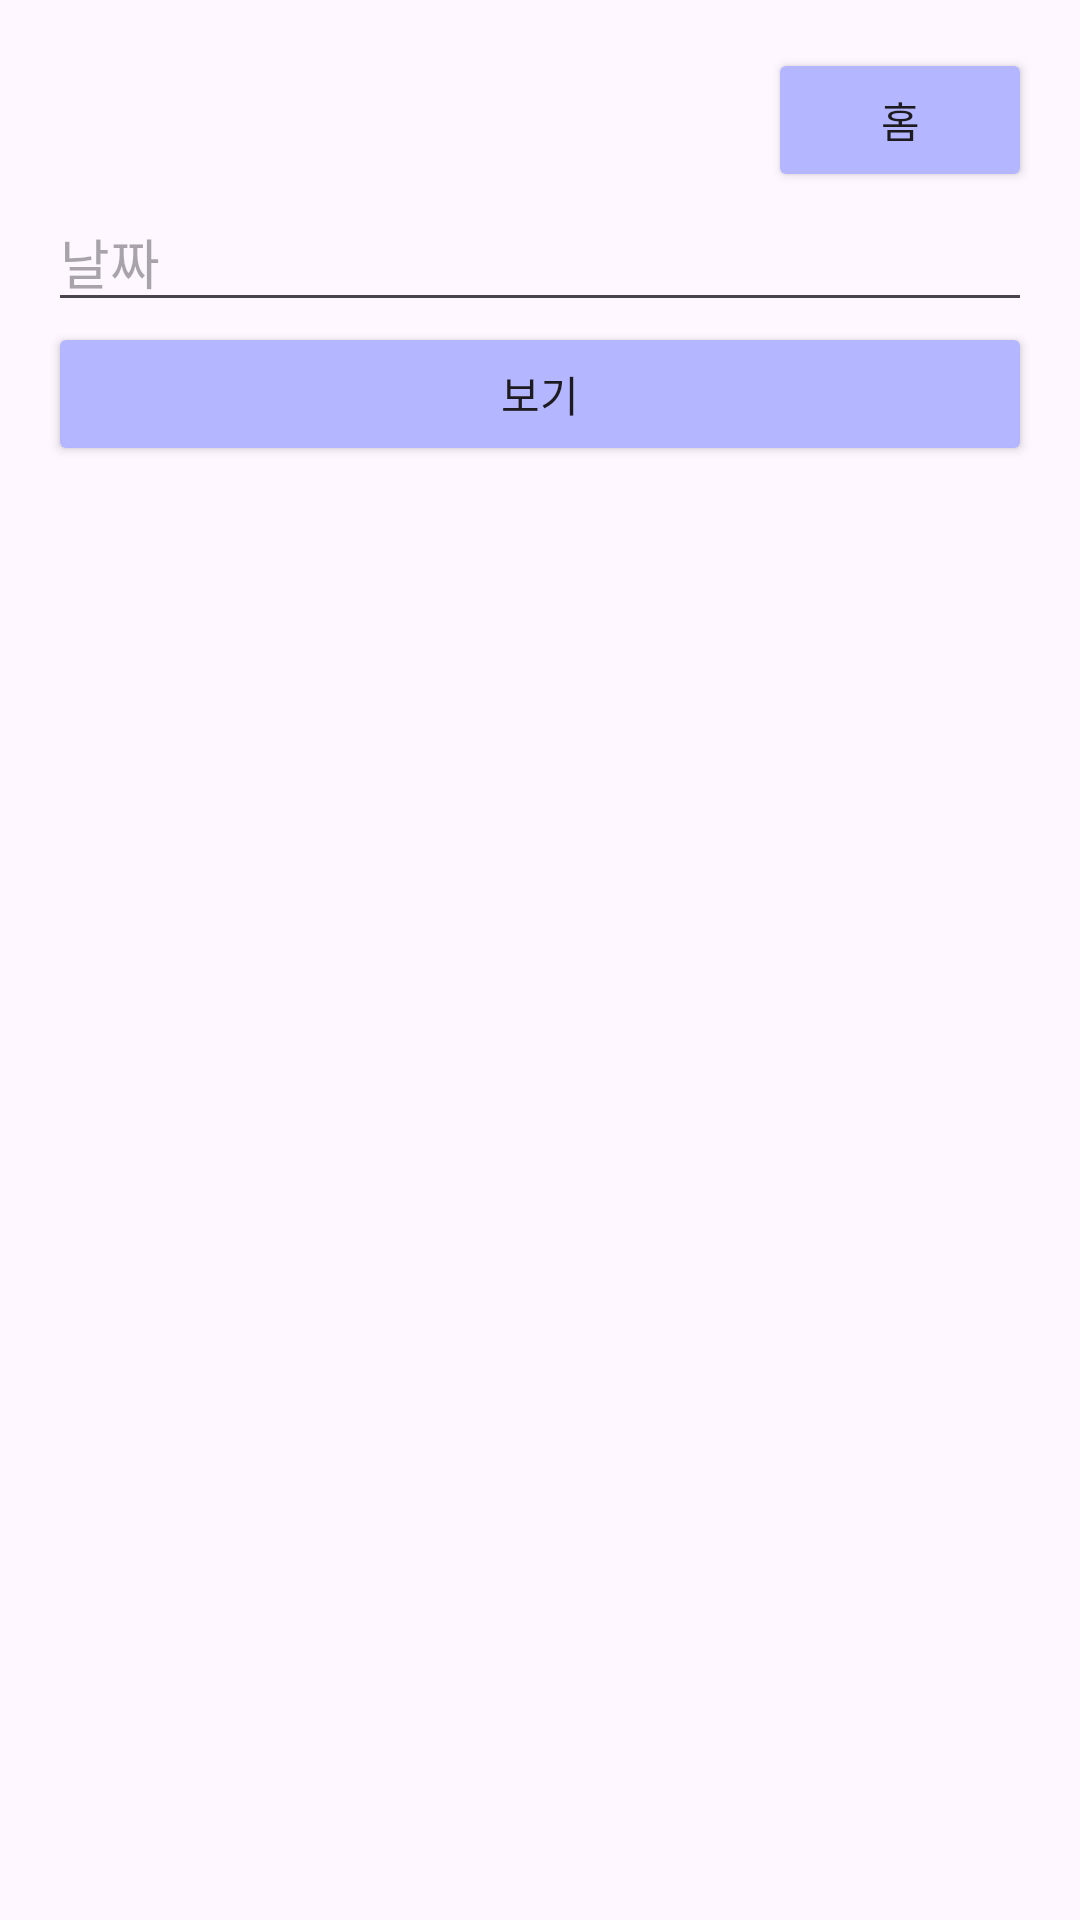

The Android layout XML behind this screen, and the referenced resources:
<!-- AndroidManifest.xml: application theme Theme.Please02 -->
<!-- res/layout/activity_daily_expenses.xml -->
<?xml version="1.0" encoding="utf-8"?>
<LinearLayout xmlns:android="http://schemas.android.com/apk/res/android"
    android:layout_width="match_parent"
    android:layout_height="match_parent"
    android:orientation="vertical"
    android:padding="16dp">

    <Button
        android:id="@+id/btnHome"
        android:layout_width="wrap_content"
        android:layout_height="wrap_content"
        android:layout_gravity="right"
        android:backgroundTint="#B4B6FF"
        android:text="홈" />

    <EditText
        android:id="@+id/etDate"
        android:layout_width="match_parent"
        android:layout_height="wrap_content"
        android:hint="날짜"
        android:focusable="false"
        android:clickable="true" />

    <Button
        android:id="@+id/btnShowExpenses"
        android:layout_width="match_parent"
        android:layout_height="wrap_content"
        android:backgroundTint="#B4B6FF"
        android:text="보기" />

    <ListView
        android:id="@+id/lvDailyExpenses"
        android:layout_width="match_parent"
        android:layout_height="0dp"
        android:layout_weight="1" />
</LinearLayout>
<!-- resources referenced by this layout -->
<resources>
  <style name="Theme.Please02" parent="Base.Theme.Please02" />
  <style name="Base.Theme.Please02" parent="Theme.Material3.DayNight.NoActionBar">
          
          
      </style>
</resources>
